Run: headless pygame with SDL's dummy video driver; simulated clock (each Clock.tick advances the game by its frame time, no real sleeping); random seed 0; keys injected as events and as key.get_pressed() state; no mouse input.
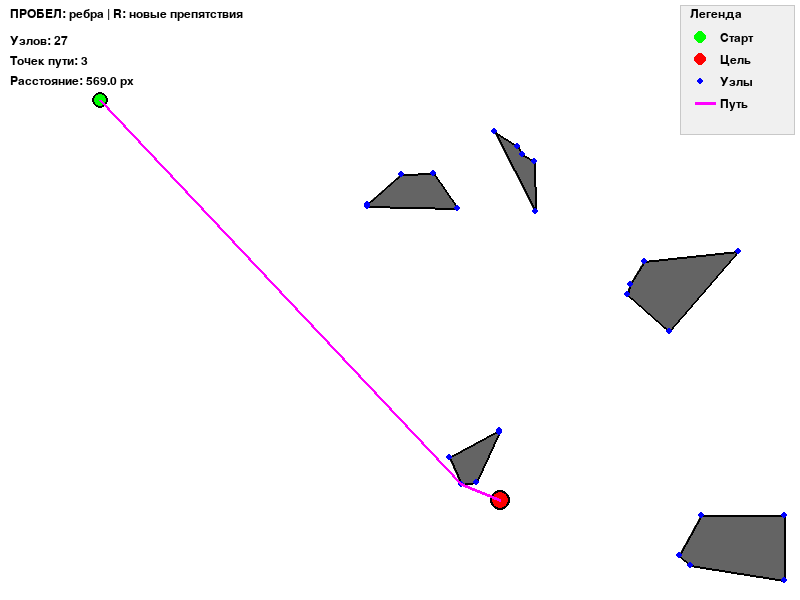
Frame 1 of 4 · flips 1–60 · no input
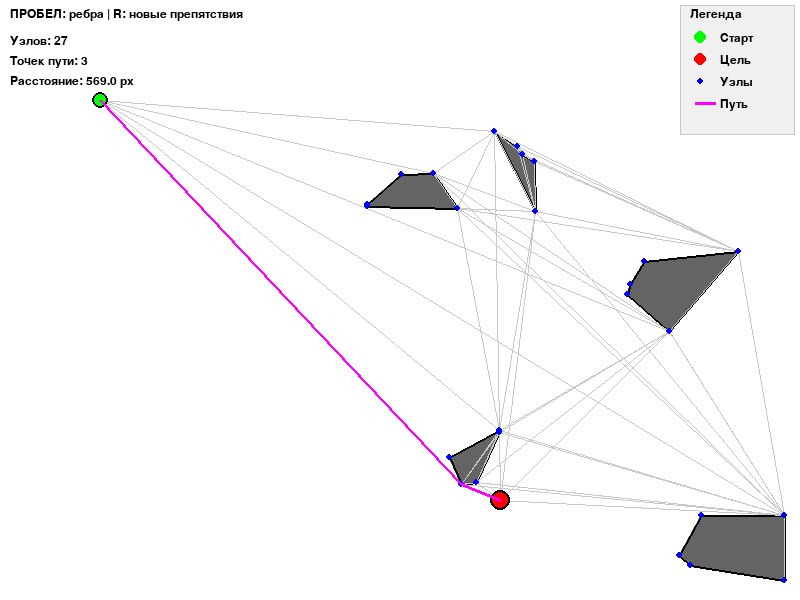
Frame 2 of 4 · flips 61–180 · tapped SPACE, RETURN · held RIGHT (→), D
Frame 3 of 4 · flips 181–300 · held DOWN (↓), S · screen unchanged from frame 2, image omitted
Frame 4 of 4 · flips 301–420 · held LEFT (←), A, UP (↑), W · screen unchanged from frame 3, image omitted

The pygame program that drew these frames:

import pygame
import random
import math
import heapq
from typing import List, Tuple, Set
import sys

# Инициализация pygame
pygame.init()

# Константы
ШИРИНА_ОКНА = 800
ВЫСОТА_ОКНА = 600
ЦВЕТ_ФОНА = (255, 255, 255)
ЦВЕТ_РОБОТА = (0, 255, 0)
ЦВЕТ_ЦЕЛИ = (255, 0, 0)
ЦВЕТ_ПРЕПЯТСТВИЯ = (100, 100, 100)
ЦВЕТ_ГРАНИЦЫ_ПРЕПЯТСТВИЯ = (0, 0, 0)
ЦВЕТ_ПУТИ = (255, 0, 255)
ЦВЕТ_РЕБРА_ВИДИМОСТИ = (200, 200, 200)
ЦВЕТ_УЗЛА = (0, 0, 255)
РАДИУС_УЗЛА = 3

class Точка:
    """Вспомогательный класс для 2D точек"""
    def __init__(self, x, y):
        self.x = x
        self.y = y
    
    def расстояние_до(self, другая):
        return math.sqrt((self.x - другая.x)**2 + (self.y - другая.y)**2)
    
    def __eq__(self, другая):
        return self.x == другая.x and self.y == другая.y
    
    def __hash__(self):
        return hash((self.x, self.y))

class Робот:
    """Класс мобильного робота с координатами"""
    def __init__(self, x, y):
        self.позиция = Точка(x, y)
    
    def получить_позицию(self):
        return self.позиция

class Препятствие:
    """Препятствие, определяемое списком точек (многоугольник)"""
    def __init__(self, точки: List[Точка]):
        self.точки = точки
        self.ребра = []
        # Создание ребер из точек
        for i in range(len(точки)):
            self.ребра.append((точки[i], точки[(i + 1) % len(точки)]))
    
    def содержит_точку(self, точка: Точка) -> bool:
        """Проверяет, находится ли точка внутри многоугольника (алгоритм лучевого трассирования)"""
        внутри = False
        n = len(self.точки)
        for i in range(n):
            p1 = self.точки[i]
            p2 = self.точки[(i + 1) % n]
            if ((p1.y > точка.y) != (p2.y > точка.y)) and \
               (точка.x < (p2.x - p1.x) * (точка.y - p1.y) / (p2.y - p1.y) + p1.x):
                внутри = not внутри
        return внутри
    
    def нарисовать(self, экран):
        """Рисует препятствие на экране"""
        if len(self.точки) < 3:
            return
        точки = [(т.x, т.y) for т in self.точки]
        pygame.draw.polygon(экран, ЦВЕТ_ПРЕПЯТСТВИЯ, точки)
        pygame.draw.polygon(экран, ЦВЕТ_ГРАНИЦЫ_ПРЕПЯТСТВИЯ, точки, 2)

class Узел:
    """Узел графа видимости с входящими и исходящими дугами"""
    def __init__(self, точка: Точка, тип_узла="вершина"):
        self.точка = точка
        self.тип_узла = тип_узла  # "старт", "цель" или "вершина"
        self.входящие_ребра = []   # Список узлов, имеющих ребро к этому узлу
        self.исходящие_ребра = []  # Список узлов, к которым этот узел имеет ребро
        self.стоимость = float('inf')
        self.предыдущий = None
    
    def добавить_ребро(self, целевой_узел, стоимость):
        """Добавляет исходящее ребро к целевому узлу"""
        self.исходящие_ребра.append((целевой_узел, стоимость))
        целевой_узел.входящие_ребра.append((self, стоимость))
    
    def __lt__(self, другой):
        return self.стоимость < другой.стоимость

class Граф:
    """Граф видимости, содержащий узлы и ребра"""
    def __init__(self):
        self.узлы = []
        self.стартовый_узел = None
        self.целевой_узел = None
    
    def добавить_узел(self, узел: Узел):
        self.узлы.append(узел)
    
    def найти_кратчайший_путь(self) -> List[Узел]:
        """Находит кратчайший путь с помощью алгоритма Дейкстры"""
        if not self.стартовый_узел or not self.целевой_узел:
            return []
        
        # Сброс стоимостей и предыдущих узлов
        for узел in self.узлы:
            узел.стоимость = float('inf')
            узел.предыдущий = None
        
        self.стартовый_узел.стоимость = 0
        очередь_приоритетов = [(0, self.стартовый_узел)]
        
        while очередь_приоритетов:
            текущая_стоимость, текущий_узел = heapq.heappop(очередь_приоритетов)
            
            if текущий_узел == self.целевой_узел:
                break
            
            if текущая_стоимость > текущий_узел.стоимость:
                continue
            
            for сосед, стоимость_ребра in текущий_узел.исходящие_ребра:
                новая_стоимость = текущий_узел.стоимость + стоимость_ребра
                if новая_стоимость < сосед.стоимость:
                    сосед.стоимость = новая_стоимость
                    сосед.предыдущий = текущий_узел
                    heapq.heappush(очередь_приоритетов, (новая_стоимость, сосед))
        
        # Восстановление пути
        путь = []
        текущий = self.целевой_узел
        while текущий:
            путь.append(текущий)
            текущий = текущий.предыдущий
        путь.reverse()
        
        return путь if путь and путь[0] == self.стартовый_узел else []
    
    def нарисовать(self, экран, показывать_ребра=True):
        """Рисует граф (узлы и ребра)"""
        if показывать_ребра:
            for узел in self.узлы:
                for сосед, _ in узел.исходящие_ребра:
                    pygame.draw.line(экран, ЦВЕТ_РЕБРА_ВИДИМОСТИ, 
                                   (узел.точка.x, узел.точка.y), 
                                   (сосед.точка.x, сосед.точка.y), 1)
        
        for узел in self.узлы:
            цвет = ЦВЕТ_УЗЛА
            if узел == self.стартовый_узел:
                цвет = ЦВЕТ_РОБОТА
            elif узел == self.целевой_узел:
                цвет = ЦВЕТ_ЦЕЛИ
            pygame.draw.circle(экран, цвет, 
                             (int(узел.точка.x), int(узел.точка.y)), 
                             РАДИУС_УЗЛА)

def точка_на_отрезке(p: Точка, a: Точка, b: Точка) -> bool:
    """Проверяет, лежит ли точка p на отрезке ab"""
    векторное_произведение = (p.y - a.y) * (b.x - a.x) - (p.x - a.x) * (b.y - a.y)
    if abs(векторное_произведение) > 1e-9:
        return False
    скалярное_произведение = (p.x - a.x) * (b.x - a.x) + (p.y - a.y) * (b.y - a.y)
    if скалярное_произведение < 0:
        return False
    квадрат_длины = (b.x - a.x)**2 + (b.y - a.y)**2
    if скалярное_произведение > квадрат_длины:
        return False
    return True

def отрезки_пересекаются(p1: Точка, p2: Точка, p3: Точка, p4: Точка) -> bool:
    """Проверяет, пересекаются ли два отрезка"""
    def ориентация(p, q, r):
        val = (q.y - p.y) * (r.x - q.x) - (q.x - p.x) * (r.y - q.y)
        if abs(val) < 1e-9:
            return 0
        return 1 if val > 0 else 2
    
    o1 = ориентация(p1, p2, p3)
    o2 = ориентация(p1, p2, p4)
    o3 = ориентация(p3, p4, p1)
    o4 = ориентация(p3, p4, p2)
    
    if o1 != o2 and o3 != o4:
        return True
    
    if o1 == 0 and точка_на_отрезке(p3, p1, p2):
        return True
    if o2 == 0 and точка_на_отрезке(p4, p1, p2):
        return True
    if o3 == 0 and точка_на_отрезке(p1, p3, p4):
        return True
    if o4 == 0 and точка_на_отрезке(p2, p3, p4):
        return True
    
    return False

def отрезок_пересекает_препятствие(p1: Точка, p2: Точка, препятствия: List[Препятствие]) -> bool:
    """Проверяет, пересекает ли отрезок какое-либо препятствие"""
    for препятствие in препятствия:
        for ребро in препятствие.ребра:
            if отрезки_пересекаются(p1, p2, ребро[0], ребро[1]):
                # Проверка, не находится ли пересечение на концах
                if (p1 == ребро[0] or p1 == ребро[1] or 
                    p2 == ребро[0] or p2 == ребро[1]):
                    continue
                return True
    return False

def сгенерировать_случайный_многоугольник(x_min, x_max, y_min, y_max, кол_вершин=5):
    """Генерирует случайный выпуклый многоугольник"""
    точки = []
    центр_x = random.uniform(x_min, x_max)
    центр_y = random.uniform(y_min, y_max)
    радиус = random.uniform(30, 60)
    
    углы = sorted([random.uniform(0, 2 * math.pi) for _ in range(кол_вершин)])
    
    for угол in углы:
        r = радиус * random.uniform(0.8, 1.2)
        x = центр_x + r * math.cos(угол)
        y = центр_y + r * math.sin(угол)
        точки.append(Точка(x, y))
    
    return точки

def построить_граф_видимости(старт: Точка, цель: Точка, препятствия: List[Препятствие]) -> Граф:
    """Строит граф видимости из начальной и целевой точек и препятствий"""
    граф = Граф()
    
    # Сбор всех вершин
    вершины = [старт, цель]
    точки_препятствий = set()
    
    for препятствие in препятствия:
        for точка in препятствие.точки:
            вершины.append(точка)
            точки_препятствий.add(точка)
    
    # Создание узлов для всех вершин
    узлы_словарь = {}
    for вершина in вершины:
        тип_узла = "вершина"
        if вершина == старт:
            тип_узла = "старт"
        elif вершина == цель:
            тип_узла = "цель"
        узел = Узел(вершина, тип_узла)
        узлы_словарь[вершина] = узел
        граф.добавить_узел(узел)
        
        if тип_узла == "старт":
            граф.стартовый_узел = узел
        elif тип_узла == "цель":
            граф.целевой_узел = узел
    
    # Проверка видимости между всеми парами вершин
    for i, в1 in enumerate(вершины):
        for j, в2 in enumerate(вершины):
            if i >= j:
                continue
            
            # Проверка, видим ли отрезок
            видимый = True
            
            # Проверка, проходит ли линия через препятствия
            if отрезок_пересекает_препятствие(в1, в2, препятствия):
                видимый = False
            
            # Проверка, не находится ли какая-либо конечная точка внутри препятствия
            for препятствие in препятствия:
                if (препятствие.содержит_точку(в1) or препятствие.содержит_точку(в2)):
                    видимый = False
                    break
            
            if видимый:
                стоимость = в1.расстояние_до(в2)
                узлы_словарь[в1].добавить_ребро(узлы_словарь[в2], стоимость)
                узлы_словарь[в2].добавить_ребро(узлы_словарь[в1], стоимость)
    
    return граф

def сгенерировать_препятствия(кол_препятствий=5):
    """Генерирует случайные препятствия"""
    препятствия = []
    старт = Точка(100, 100)
    цель = Точка(500, 500)
    
    for _ in range(кол_препятствий):
        while True:
            # Генерация многоугольника в допустимой области
            x_min = random.uniform(50, ШИРИНА_ОКНА - 50)
            x_max = x_min + random.uniform(50, 100)
            y_min = random.uniform(50, ВЫСОТА_ОКНА - 50)
            y_max = y_min + random.uniform(50, 100)
            
            # Корректировка для соблюдения границ
            x_min = max(50, min(x_min, ШИРИНА_ОКНА - 100))
            x_max = min(ШИРИНА_ОКНА - 50, max(x_max, x_min + 50))
            y_min = max(50, min(y_min, ВЫСОТА_ОКНА - 100))
            y_max = min(ВЫСОТА_ОКНА - 50, max(y_max, y_min + 50))
            
            точки = сгенерировать_случайный_многоугольник(x_min, x_max, y_min, y_max)
            препятствие = Препятствие(точки)
            
            # Проверка, что препятствие не содержит старт или цель
            if not препятствие.содержит_точку(старт) and not препятствие.содержит_точку(цель):
                # Проверка перекрытия с существующими препятствиями
                перекрытие = False
                for существующее in препятствия:
                    for точка in точки:
                        if существующее.содержит_точку(точка):
                            перекрытие = True
                            break
                    if перекрытие:
                        break
                
                if not перекрытие:
                    препятствия.append(препятствие)
                    break
    
    return препятствия

def нарисовать_робота(экран, робот: Робот):
    """Рисует робота"""
    позиция = робот.получить_позицию()
    pygame.draw.circle(экран, ЦВЕТ_РОБОТА, (int(позиция.x), int(позиция.y)), 8)
    pygame.draw.circle(экран, (0, 0, 0), (int(позиция.x), int(позиция.y)), 8, 2)

def нарисовать_цель(экран, цель: Точка):
    """Рисует целевую точку"""
    pygame.draw.circle(экран, ЦВЕТ_ЦЕЛИ, (int(цель.x), int(цель.y)), 10)
    pygame.draw.circle(экран, (0, 0, 0), (int(цель.x), int(цель.y)), 10, 2)

def нарисовать_путь(экран, путь: List[Узел]):
    """Рисует найденный путь"""
    if not путь:
        return
    
    точки = [(узел.точка.x, узел.точка.y) for узел in путь]
    if len(точки) > 1:
        pygame.draw.lines(экран, ЦВЕТ_ПУТИ, False, точки, 3)

def показать_статистику(экран, путь: List[Узел], граф: Граф):
    """Показывает статистику непосредственно в окне"""
    шрифт = pygame.font.Font(None, 24)
    шрифт_малый = pygame.font.Font(None, 18)
    
    # Полупрозрачный фон для лучшей читаемости
    # Фон
    pygame.draw.rect(экран, (240, 240, 240), (ШИРИНА_ОКНА - 120, 5, 115, 130))
    pygame.draw.rect(экран, (200, 200, 200), (ШИРИНА_ОКНА - 120, 5, 115, 130), 1)
    
    # # Заголовок
    # заголовок = шрифт.render("Статистика", True, (0, 0, 0))
    # экран.blit(заголовок, (10, 8))

    # Подсказка по клавишам
    текст = шрифт_малый.render("ПРОБЕЛ: ребра | R: новые препятствия", True, (0, 0, 0))
    экран.blit(текст, (10, 8))

    # Количество узлов
    текст = шрифт_малый.render(f"Узлов: {len(граф.узлы)}", True, (0, 0, 0))
    экран.blit(текст, (10, 35))
    
    # Информация о пути
    if путь:
        # Вычисление общего расстояния
        общее_расстояние = 0
        for i in range(len(путь) - 1):
            общее_расстояние += путь[i].точка.расстояние_до(путь[i+1].точка)
        
        текст = шрифт_малый.render(f"Точек пути: {len(путь)}", True, (0, 0, 0))
        экран.blit(текст, (10, 55))
        
        текст = шрифт_малый.render(f"Расстояние: {общее_расстояние:.1f} px", True, (0, 0, 0))
        экран.blit(текст, (10, 75))
    else:
        текст = шрифт_малый.render("ПУТЬ НЕ НАЙДЕН", True, (255, 0, 0))
        экран.blit(текст, (10, 55))
        текст = шрифт_малый.render("Нажмите R для регенерации", True, (255, 0, 0))
        экран.blit(текст, (10, 75))

def показать_легенду(экран):
    """Показывает легенду цветов"""
    шрифт = pygame.font.Font(None, 18)
    
    # Фон
    pygame.draw.rect(экран, (240, 240, 240), (ШИРИНА_ОКНА - 120, 5, 115, 130))
    pygame.draw.rect(экран, (200, 200, 200), (ШИРИНА_ОКНА - 120, 5, 115, 130), 1)
    
    # Заголовок
    заголовок = шрифт.render("Легенда", True, (0, 0, 0))
    экран.blit(заголовок, (ШИРИНА_ОКНА - 110, 8))
    
    # Цвета
    y = 32
    pygame.draw.circle(экран, ЦВЕТ_РОБОТА, (ШИРИНА_ОКНА - 100, y + 5), 6)
    текст = шрифт.render("Старт", True, (0, 0, 0))
    экран.blit(текст, (ШИРИНА_ОКНА - 80, y))
    
    y += 22
    pygame.draw.circle(экран, ЦВЕТ_ЦЕЛИ, (ШИРИНА_ОКНА - 100, y + 5), 6)
    текст = шрифт.render("Цель", True, (0, 0, 0))
    экран.blit(текст, (ШИРИНА_ОКНА - 80, y))
    
    y += 22
    pygame.draw.circle(экран, ЦВЕТ_УЗЛА, (ШИРИНА_ОКНА - 100, y + 5), 3)
    текст = шрифт.render("Узлы", True, (0, 0, 0))
    экран.blit(текст, (ШИРИНА_ОКНА - 80, y))
    
    y += 22
    pygame.draw.line(экран, ЦВЕТ_ПУТИ, (ШИРИНА_ОКНА - 105, y + 5), 
                     (ШИРИНА_ОКНА - 85, y + 5), 3)
    текст = шрифт.render("Путь", True, (0, 0, 0))
    экран.blit(текст, (ШИРИНА_ОКНА - 80, y))

def главная():
    """Главная функция"""
    экран = pygame.display.set_mode((ШИРИНА_ОКНА, ВЫСОТА_ОКНА))
    pygame.display.set_caption("Планирование траектории - Граф видимости")
    часы = pygame.time.Clock()
    
    # Инициализация старта и цели
    старт = Точка(100, 100)
    цель = Точка(500, 500)
    робот = Робот(старт.x, старт.y)
    
    # Генерация препятствий
    препятствия = сгенерировать_препятствия(5)
    
    # Построение графа видимости
    print("Построение графа видимости...")
    граф = построить_граф_видимости(старт, цель, препятствия)
    print(f"Граф построен с {len(граф.узлы)} узлами")
    
    # Поиск кратчайшего пути
    print("Поиск оптимального пути...")
    путь = граф.найти_кратчайший_путь()
    if путь:
        print(f"Путь найден с {len(путь)} точками")
        общее_расстояние = 0
        for i in range(len(путь) - 1):
            общее_расстояние += путь[i].точка.расстояние_до(путь[i+1].точка)
        print(f"Общее расстояние пути: {общее_расстояние:.2f} пикселей")
    else:
        print("Путь не найден!")
    
    # Основной цикл
    работает = True
    показывать_ребра = False
    
    while работает:
        for событие in pygame.event.get():
            if событие.type == pygame.QUIT:
                работает = False
            elif событие.type == pygame.KEYDOWN:
                if событие.key == pygame.K_SPACE:
                    показывать_ребра = not показывать_ребра
                    print(f"Ребра видимости: {'ВКЛЮЧЕНЫ' if показывать_ребра else 'ВЫКЛЮЧЕНЫ'}")
                elif событие.key == pygame.K_r:
                    # Регенерация препятствий и пути
                    print("Генерация новых препятствий...")
                    препятствия = сгенерировать_препятствия(5)
                    граф = построить_граф_видимости(старт, цель, препятствия)
                    путь = граф.найти_кратчайший_путь()
                    if путь:
                        общее_расстояние = 0
                        for i in range(len(путь) - 1):
                            общее_расстояние += путь[i].точка.расстояние_до(путь[i+1].точка)
                        print(f"Новый путь найден! Расстояние: {общее_расстояние:.2f} px")
                    else:
                        print("Путь не найден с новыми препятствиями!")
        
        # Очистка экрана
        экран.fill(ЦВЕТ_ФОНА)
        
        # Рисование препятствий
        for препятствие in препятствия:
            препятствие.нарисовать(экран)
        
        # Рисование графа видимости
        граф.нарисовать(экран, показывать_ребра)
        
        # Рисование старта и цели
        нарисовать_робота(экран, робот)
        нарисовать_цель(экран, цель)
        
        # Рисование пути
        нарисовать_путь(экран, путь)
        
        # Показать статистику и легенду
        показать_статистику(экран, путь, граф)
        показать_легенду(экран)
        
        # Обновление дисплея
        pygame.display.flip()
        часы.tick(60)
    
    pygame.quit()
    sys.exit()

if __name__ == "__main__":
    главная()
